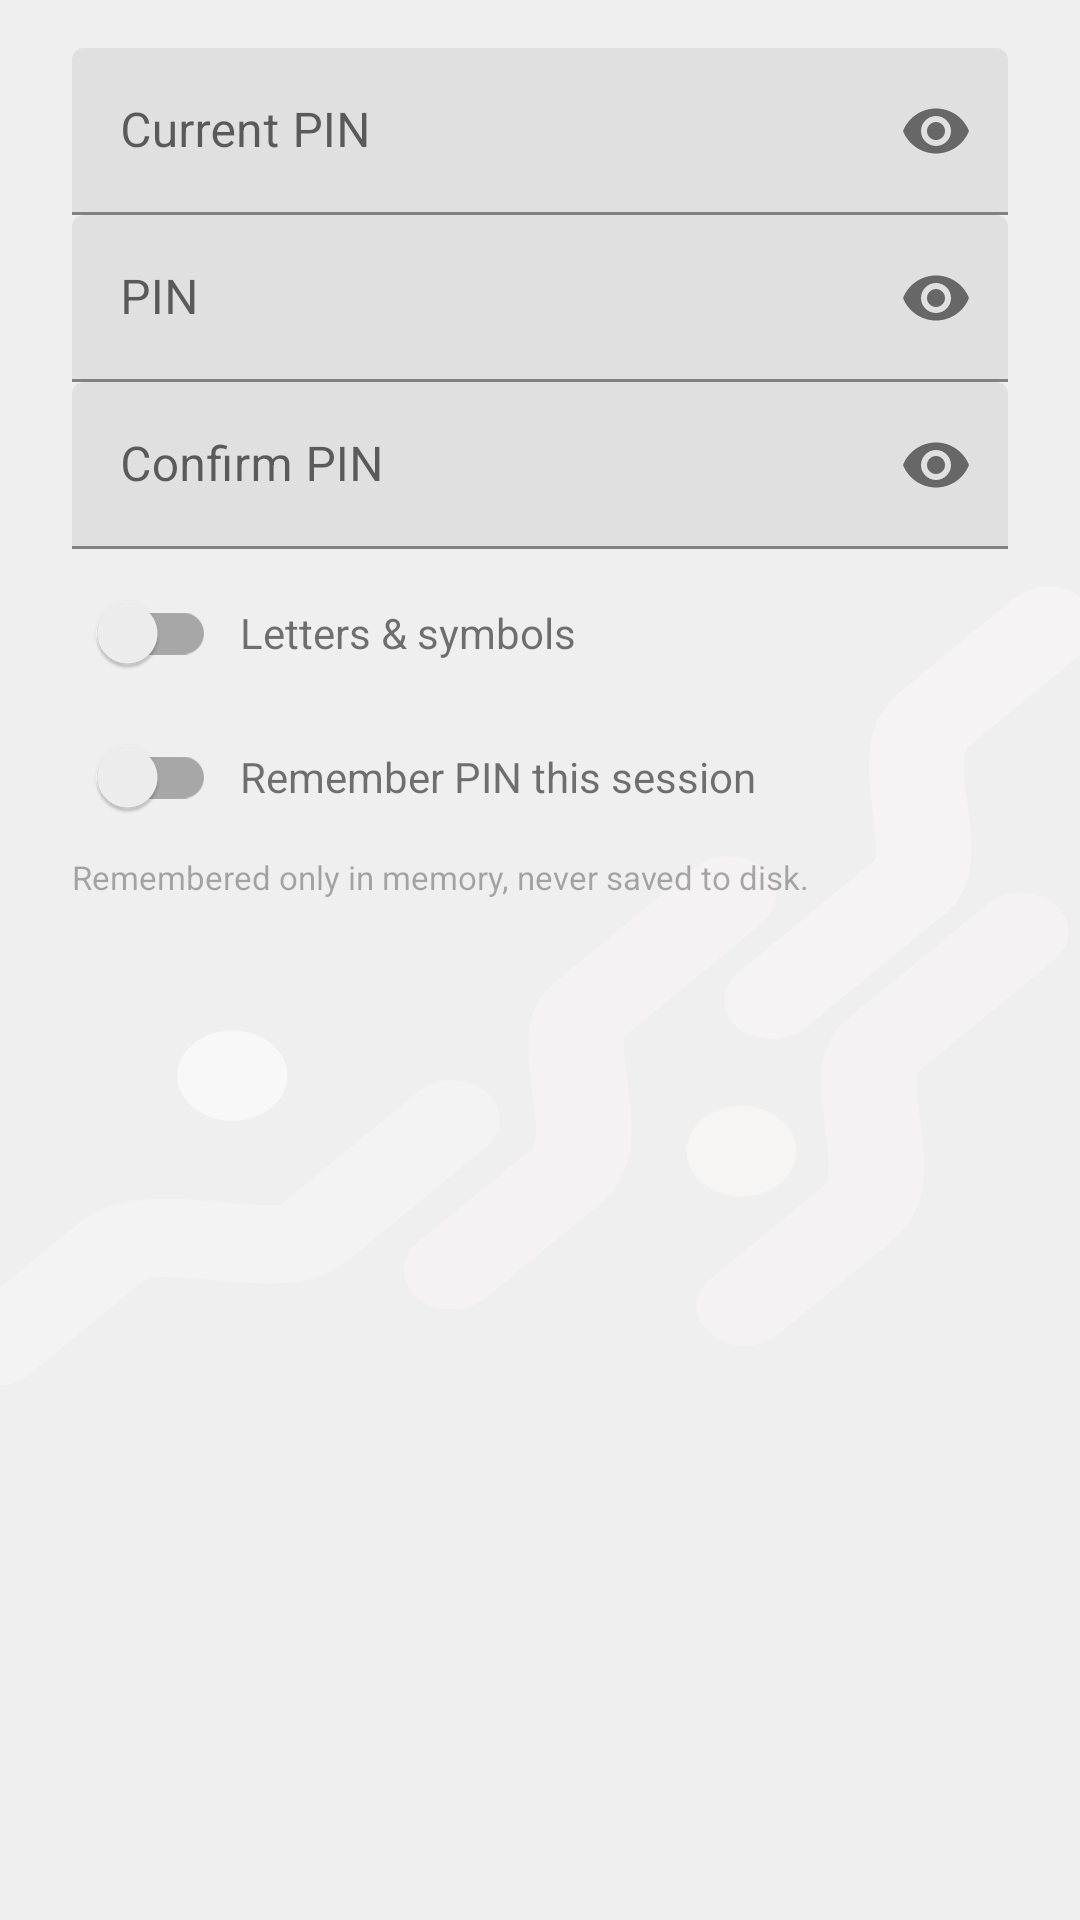

Here is an Android app screen rendered from its layout file. Give the layout XML and the strings, colors and styles it references.
<!-- AndroidManifest.xml: application theme Theme.LibreKeyCompanion -->
<!-- res/layout/dialog_pin.xml -->
<?xml version="1.0" encoding="utf-8"?>
<LinearLayout xmlns:android="http://schemas.android.com/apk/res/android"
    xmlns:app="http://schemas.android.com/apk/res-auto"
    android:layout_width="match_parent"
    android:layout_height="wrap_content"
    android:orientation="vertical"
    android:paddingHorizontal="24dp"
    android:paddingTop="16dp"
    android:paddingBottom="8dp">

    <com.google.android.material.textfield.TextInputLayout
        android:id="@+id/tilOld"
        android:layout_width="match_parent"
        android:layout_height="wrap_content"
        app:endIconMode="password_toggle"
        android:hint="Current PIN">
        <com.google.android.material.textfield.TextInputEditText
            android:id="@+id/pinOld"
            android:layout_width="match_parent"
            android:layout_height="wrap_content"
            android:inputType="numberPassword" />
    </com.google.android.material.textfield.TextInputLayout>

    <com.google.android.material.textfield.TextInputLayout
        android:id="@+id/tilNew"
        android:layout_width="match_parent"
        android:layout_height="wrap_content"
        app:endIconMode="password_toggle"
        android:hint="PIN">
        <com.google.android.material.textfield.TextInputEditText
            android:id="@+id/pinNew"
            android:layout_width="match_parent"
            android:layout_height="wrap_content"
            android:inputType="numberPassword" />
    </com.google.android.material.textfield.TextInputLayout>

    <com.google.android.material.textfield.TextInputLayout
        android:id="@+id/tilConfirm"
        android:layout_width="match_parent"
        android:layout_height="wrap_content"
        app:endIconMode="password_toggle"
        android:hint="Confirm PIN">
        <com.google.android.material.textfield.TextInputEditText
            android:id="@+id/pinConfirm"
            android:layout_width="match_parent"
            android:layout_height="wrap_content"
            android:inputType="numberPassword" />
    </com.google.android.material.textfield.TextInputLayout>

    <LinearLayout
        android:layout_width="match_parent"
        android:layout_height="wrap_content"
        android:orientation="horizontal"
        android:gravity="center_vertical"
        android:paddingTop="4dp">
        <androidx.appcompat.widget.SwitchCompat
            android:id="@+id/switchAlpha"
            android:layout_width="wrap_content"
            android:layout_height="wrap_content" />
        <TextView
            android:layout_width="0dp"
            android:layout_height="wrap_content"
            android:layout_weight="1"
            android:paddingStart="8dp"
            android:text="Letters &amp; symbols"
            android:textSize="14sp" />
    </LinearLayout>

    <LinearLayout
        android:layout_width="match_parent"
        android:layout_height="wrap_content"
        android:orientation="horizontal"
        android:gravity="center_vertical">
        <androidx.appcompat.widget.SwitchCompat
            android:id="@+id/switchRemember"
            android:layout_width="wrap_content"
            android:layout_height="wrap_content" />
        <TextView
            android:layout_width="0dp"
            android:layout_height="wrap_content"
            android:layout_weight="1"
            android:paddingStart="8dp"
            android:text="Remember PIN this session"
            android:textSize="14sp" />
    </LinearLayout>

    <TextView
        android:layout_width="match_parent"
        android:layout_height="wrap_content"
        android:text="Remembered only in memory, never saved to disk."
        android:textSize="11sp"
        android:alpha="0.6"
        android:paddingTop="2dp" />
</LinearLayout>
<!-- resources referenced by this layout -->
<resources>
  <style name="Theme.LibreKeyCompanion" parent="Theme.MaterialComponents.DayNight.NoActionBar">
          <item name="colorPrimary">@color/lkc_accent</item>
          <item name="colorPrimaryDark">@color/lkc_accent_dark</item>
          <item name="colorAccent">@color/lkc_accent</item>
          <item name="colorSecondary">@color/lkc_accent</item>
          <item name="android:colorBackground">@color/lkc_background</item>
          <item name="colorSurface">@color/lkc_surface</item>
          <item name="android:windowBackground">@drawable/window_background</item>
          <item name="android:statusBarColor">@color/lkc_accent_dark</item>
      </style>
  <color name="lkc_accent">#FC3864</color>
  <color name="lkc_accent_dark">#E02953</color>
  <color name="lkc_background">#EFEFEF</color>
  <color name="lkc_surface">#FFFFFF</color>
  <!-- drawable window_background (drawable) -->
  <?xml version="1.0" encoding="utf-8"?>
  <layer-list xmlns:android="http://schemas.android.com/apk/res/android">
      <item android:drawable="@color/lkc_background" />
      <item
          android:drawable="@drawable/app_background"
          android:gravity="fill" />
  </layer-list>
  <!-- drawable app_background: vector/xml drawable (drawable, 2989 chars, omitted) -->
</resources>
